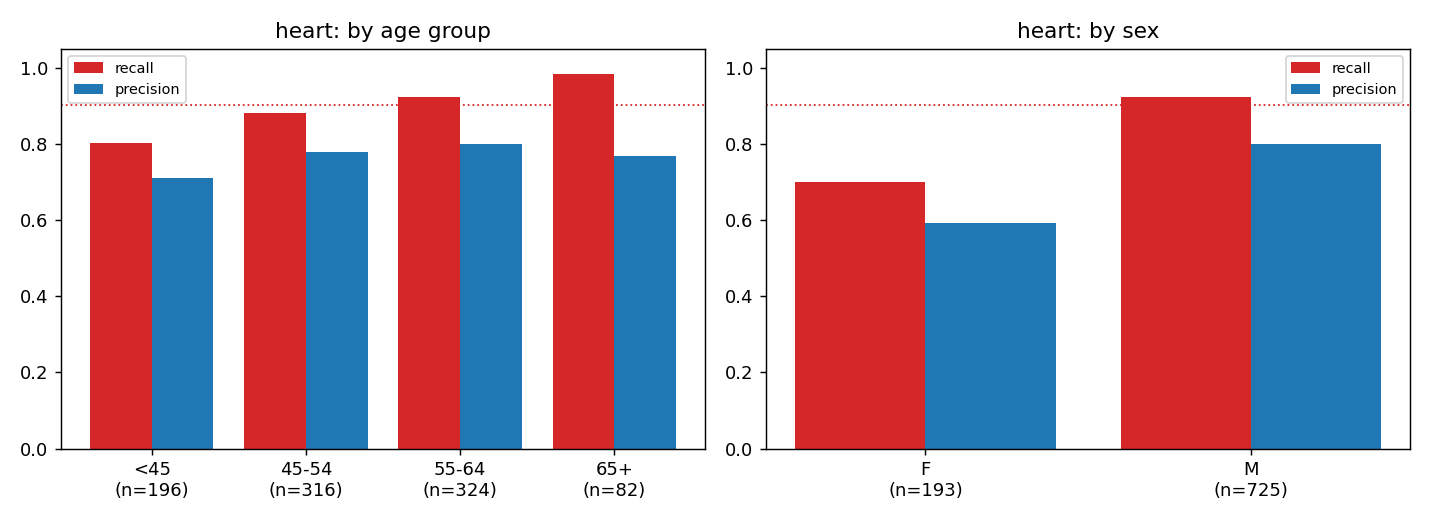

Data behind this chart, as committed beside it:
group, attribute, n, prevalence, recall, precision, f1, false_negative_rate, roc_auc
all, overall, 918, 0.553, 0.902, 0.779, 0.836, 0.098, 0.874
<45, age_group, 196, 0.311, 0.803, 0.71, 0.754, 0.197, 0.91
45-54, age_group, 316, 0.506, 0.881, 0.779, 0.827, 0.119, 0.878
55-64, age_group, 324, 0.71, 0.922, 0.8, 0.857, 0.078, 0.793
65+, age_group, 82, 0.695, 0.982, 0.767, 0.862, 0.018, 0.847
F, sex, 193, 0.259, 0.7, 0.593, 0.642, 0.3, 0.845
M, sex, 725, 0.632, 0.924, 0.8, 0.857, 0.076, 0.855
